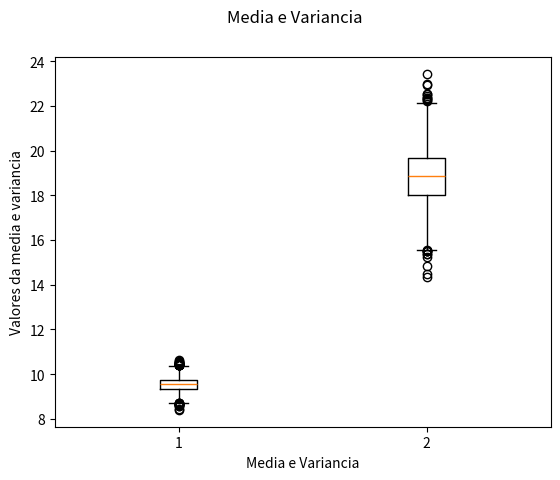

Write the Python code that produced this figure.
import numpy as np
import matplotlib.pyplot as plt
import math

a  = 17
b = 2
n = 196
numeroRep = 5000

#numero de n's 36, 64, 100 e 196
#numero de repeticoes 250, 1000, e 5000

media = 0
variancia = 0
amostraMedia = []
amostraVariancia = []
amostraTotal = []
z = 0

for i in range(numeroRep):
	uniform = np.random.uniform(b, a, n)
	for j in uniform:
		media += j
	media = float(media)/float(n)
	for j in uniform:
		variancia += pow(j-media, 2)
	variancia = float(variancia)/float(n-1)
	amostraMedia.append(media)
	amostraVariancia.append(variancia)

amostraTotal.append(amostraMedia)
amostraTotal.append(amostraVariancia)

plt.figure()
plt.ylabel('Valores da media e variancia')
plt.xlabel('Media e Variancia')
plt.suptitle('Media e Variancia')
plt.boxplot(amostraTotal)
plt.show()